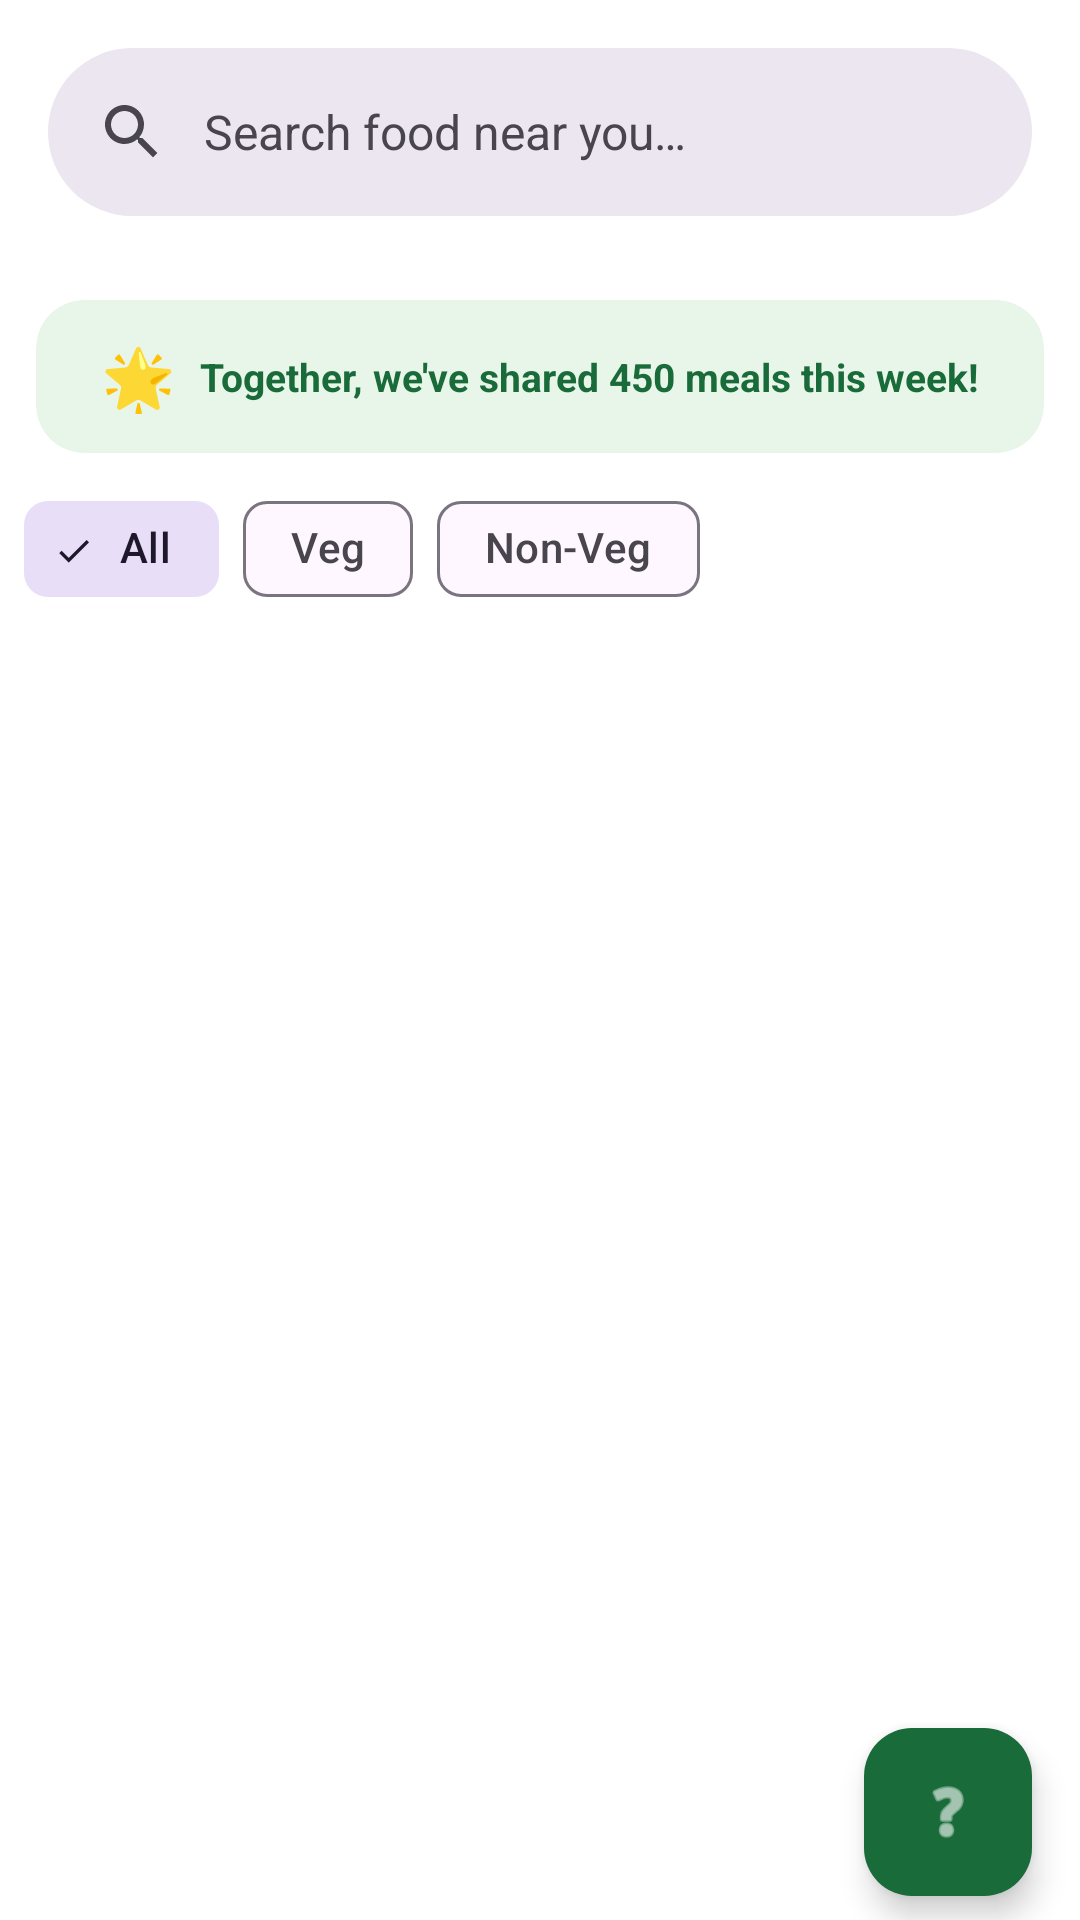

Layout XML and referenced resources for this Android screen:
<!-- AndroidManifest.xml: application theme Theme.FOODSHARe -->
<!-- res/layout/activity_donor_home.xml -->
<?xml version="1.0" encoding="utf-8"?>
<androidx.coordinatorlayout.widget.CoordinatorLayout xmlns:android="http://schemas.android.com/apk/res/android"
    xmlns:app="http://schemas.android.com/apk/res-auto"
    android:layout_width="match_parent"
    android:layout_height="match_parent"
    android:background="@color/white">

    <com.google.android.material.appbar.AppBarLayout
        android:layout_width="match_parent"
        android:layout_height="wrap_content"
        android:background="@color/white">

        <com.google.android.material.search.SearchBar
            android:id="@+id/searchBar"
            android:layout_width="match_parent"
            android:layout_height="wrap_content"
            android:hint="@string/search_hint" />

    </com.google.android.material.appbar.AppBarLayout>

    <com.google.android.material.search.SearchView
        android:id="@+id/searchView"
        android:layout_width="match_parent"
        android:layout_height="match_parent"
        android:hint="@string/search_hint"
        app:layout_anchor="@id/searchBar">
    </com.google.android.material.search.SearchView>

    <androidx.constraintlayout.widget.ConstraintLayout
        android:layout_width="match_parent"
        android:layout_height="match_parent"
        app:layout_behavior="@string/appbar_scrolling_view_behavior">

        
        <com.google.android.material.card.MaterialCardView
            android:id="@+id/cardImpactBanner"
            android:layout_width="match_parent"
            android:layout_height="wrap_content"
            android:layout_margin="12dp"
            app:cardBackgroundColor="#E8F5E9"
            app:cardCornerRadius="16dp"
            app:layout_constraintTop_toTopOf="parent"
            app:strokeWidth="0dp">
            <LinearLayout
                android:layout_width="match_parent"
                android:layout_height="wrap_content"
                android:gravity="center"
                android:orientation="horizontal"
                android:padding="12dp">
                <TextView
                    android:layout_width="wrap_content"
                    android:layout_height="wrap_content"
                    android:text="🌟"
                    android:textSize="20sp" />
                <TextView
                    android:id="@+id/tvCommunityImpact"
                    android:layout_width="wrap_content"
                    android:layout_height="wrap_content"
                    android:layout_marginStart="8dp"
                    android:text="Together, we've shared 450 meals this week!"
                    android:textColor="@color/primary"
                    android:textStyle="bold"
                    android:textSize="13sp" />
            </LinearLayout>
        </com.google.android.material.card.MaterialCardView>

        <HorizontalScrollView
            android:id="@+id/filterScroll"
            android:layout_width="match_parent"
            android:layout_height="wrap_content"
            android:padding="8dp"
            android:scrollbars="none"
            app:layout_constraintTop_toBottomOf="@id/cardImpactBanner">

            <com.google.android.material.chip.ChipGroup
                android:layout_width="wrap_content"
                android:layout_height="wrap_content"
                app:singleSelection="true">

                <com.google.android.material.chip.Chip
                    style="@style/Widget.Material3.Chip.Filter"
                    android:layout_width="wrap_content"
                    android:layout_height="wrap_content"
                    android:text="@string/all"
                    android:checked="true"/>

                <com.google.android.material.chip.Chip
                    style="@style/Widget.Material3.Chip.Filter"
                    android:layout_width="wrap_content"
                    android:layout_height="wrap_content"
                    android:text="@string/veg" />

                <com.google.android.material.chip.Chip
                    style="@style/Widget.Material3.Chip.Filter"
                    android:layout_width="wrap_content"
                    android:layout_height="wrap_content"
                    android:text="@string/non_veg" />

            </com.google.android.material.chip.ChipGroup>
        </HorizontalScrollView>

        <androidx.recyclerview.widget.RecyclerView
            android:id="@+id/rvFoodList"
            android:layout_width="match_parent"
            android:layout_height="0dp"
            app:layout_constraintBottom_toTopOf="@id/bottomNav"
            app:layout_constraintTop_toBottomOf="@id/filterScroll" />

        <com.google.android.material.floatingactionbutton.FloatingActionButton
            android:id="@+id/fabChat"
            android:layout_width="wrap_content"
            android:layout_height="wrap_content"
            android:layout_marginEnd="16dp"
            android:layout_marginBottom="16dp"
            android:src="@android:drawable/ic_menu_help"
            app:backgroundTint="@color/primary"
            app:layout_constraintBottom_toTopOf="@id/bottomNav"
            app:layout_constraintEnd_toEndOf="parent"
            app:tint="@color/white" />

        <com.google.android.material.bottomnavigation.BottomNavigationView
            android:id="@+id/bottomNav"
            android:layout_width="match_parent"
            android:layout_height="wrap_content"
            android:background="@color/white"
            app:layout_constraintBottom_toBottomOf="parent"
            app:menu="@menu/bottom_nav_menu" />

    </androidx.constraintlayout.widget.ConstraintLayout>

</androidx.coordinatorlayout.widget.CoordinatorLayout>
<!-- resources referenced by this layout -->
<resources>
  <color name="primary">#1A6B3A</color>
  <color name="white">#FFFFFF</color>
  <string name="all">All</string>
  <string name="non_veg">Non-Veg</string>
  <string name="search_hint">Search food near you…</string>
  <string name="veg">Veg</string>
  <style name="Theme.FOODSHARe" parent="Base.Theme.FOODSHARe" />
  <style name="Base.Theme.FOODSHARe" parent="Theme.Material3.Light.NoActionBar">
          <item name="colorPrimary">@color/primary</item>
          <item name="colorSecondary">@color/secondary</item>
          <item name="android:windowBackground">@color/background</item>
          <item name="android:textColorPrimary">@color/text_primary</item>
          <item name="android:textColorSecondary">@color/text_secondary</item>
      </style>
  <color name="secondary">#2D8A50</color>
  <color name="background">#FFFFFF</color>
  <color name="text_primary">#1A1A1A</color>
  <color name="text_secondary">#6B7280</color>
</resources>
